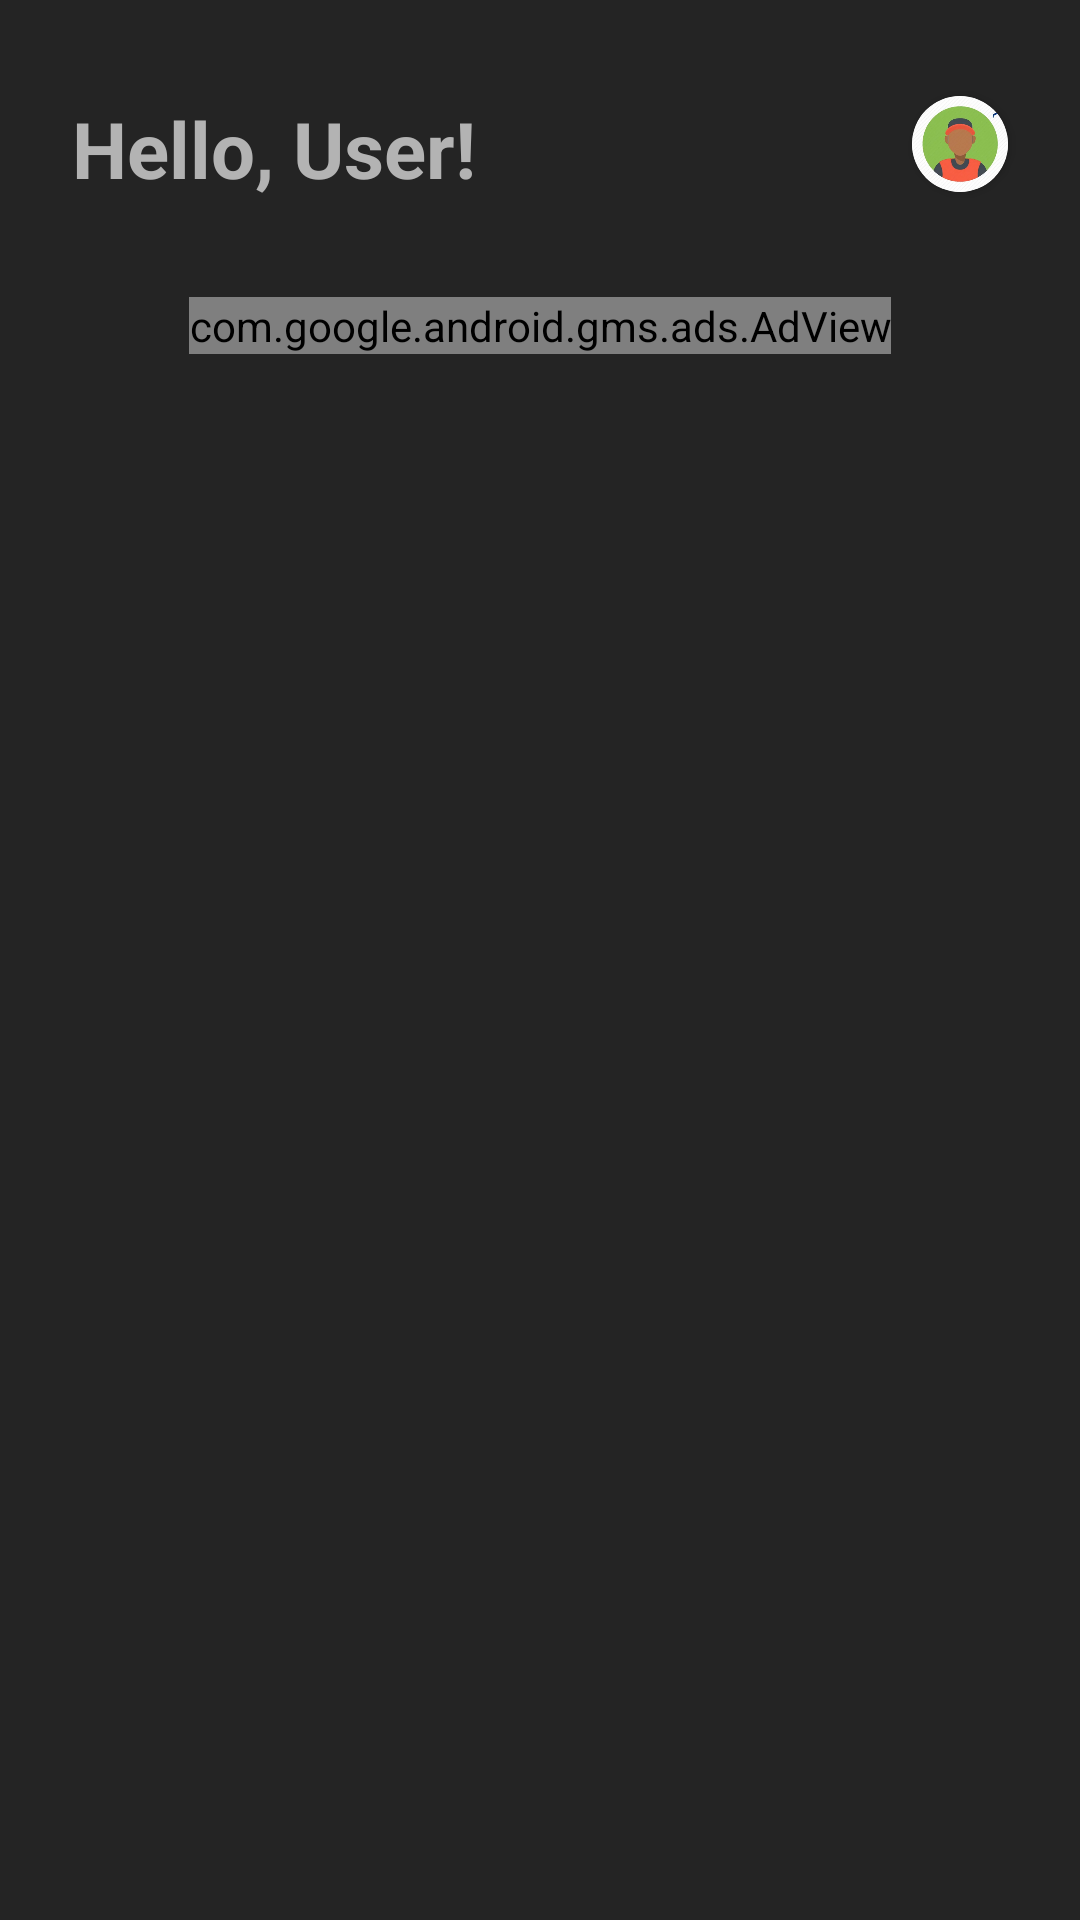

This screen was rendered from an Android layout file. Write that file and the resources it references.
<!-- AndroidManifest.xml: application theme Theme.BosingTimer -->
<!-- res/layout/fragment_profile.xml -->
<?xml version="1.0" encoding="utf-8"?>
<layout xmlns:android="http://schemas.android.com/apk/res/android"
    xmlns:app="http://schemas.android.com/apk/res-auto"
    xmlns:tools="http://schemas.android.com/tools">

    <data>

    </data>

    <androidx.constraintlayout.widget.ConstraintLayout
        android:id="@+id/profileFragment"
        android:layout_width="match_parent"
        android:layout_height="match_parent"
        android:background="@color/black2"
        tools:context=".screens.profile.ProfileFragment">

        <TextView
            android:id="@+id/name_user"
            android:layout_width="wrap_content"
            android:layout_height="wrap_content"
            android:layout_marginStart="24dp"
            android:layout_marginTop="32dp"
            android:text="Hello, User!"
            android:textColor="@color/white_gray"
            android:textSize="26sp"
            android:textStyle="bold"
            app:layout_constraintStart_toStartOf="parent"
            app:layout_constraintTop_toTopOf="parent" />


        <androidx.cardview.widget.CardView
            android:id="@+id/image_user"
            android:layout_width="32dp"
            android:layout_height="32dp"
            android:layout_marginTop="32dp"
            android:layout_marginEnd="24dp"
            android:foreground="@drawable/user_by_default"
            app:cardCornerRadius="16dp"
            app:layout_constraintEnd_toEndOf="parent"
            app:layout_constraintTop_toTopOf="parent" />

        <com.google.android.gms.ads.AdView
            android:id="@+id/adView"
            android:layout_width="wrap_content"
            android:layout_height="wrap_content"
            android:layout_alignParentBottom="true"
            android:layout_centerHorizontal="true"
            android:layout_marginTop="32dp"
            app:adSize="BANNER"
            app:adUnitId="ca-app-pub-3940256099942544/6300978111"
            app:layout_constraintEnd_toEndOf="parent"
            app:layout_constraintStart_toStartOf="parent"
            app:layout_constraintTop_toBottomOf="@+id/name_user"></com.google.android.gms.ads.AdView>

    </androidx.constraintlayout.widget.ConstraintLayout>
</layout>
<!-- resources referenced by this layout -->
<resources>
  <color name="black2">#242424</color>
  <color name="white_gray">#B3B3B3</color>
  <!-- drawable user_by_default: png bitmap (drawable-v24, 89900 bytes) -->
  <style name="Theme.BosingTimer" parent="Theme.MaterialComponents.DayNight.DarkActionBar">
          
          <item name="colorPrimary">@color/green</item>
          <item name="colorPrimaryVariant">@color/purple_700</item>
          <item name="colorOnPrimary">@color/white</item>
          
          <item name="colorSecondary">@color/teal_200</item>
          <item name="colorSecondaryVariant">@color/teal_700</item>
          <item name="colorOnSecondary">@color/black</item>
          
          <item name="android:statusBarColor">@color/black</item>
        <item name="windowActionBar">false</item>
          <item name="windowNoTitle">true</item>
  
          
      </style>
  <color name="green">#B3EA47</color>
  <color name="purple_700">#FF3700B3</color>
  <color name="white">#FFFFFFFF</color>
  <color name="teal_200">#FF03DAC5</color>
  <color name="teal_700">#FF018786</color>
  <color name="black">#FF000000</color>
</resources>
